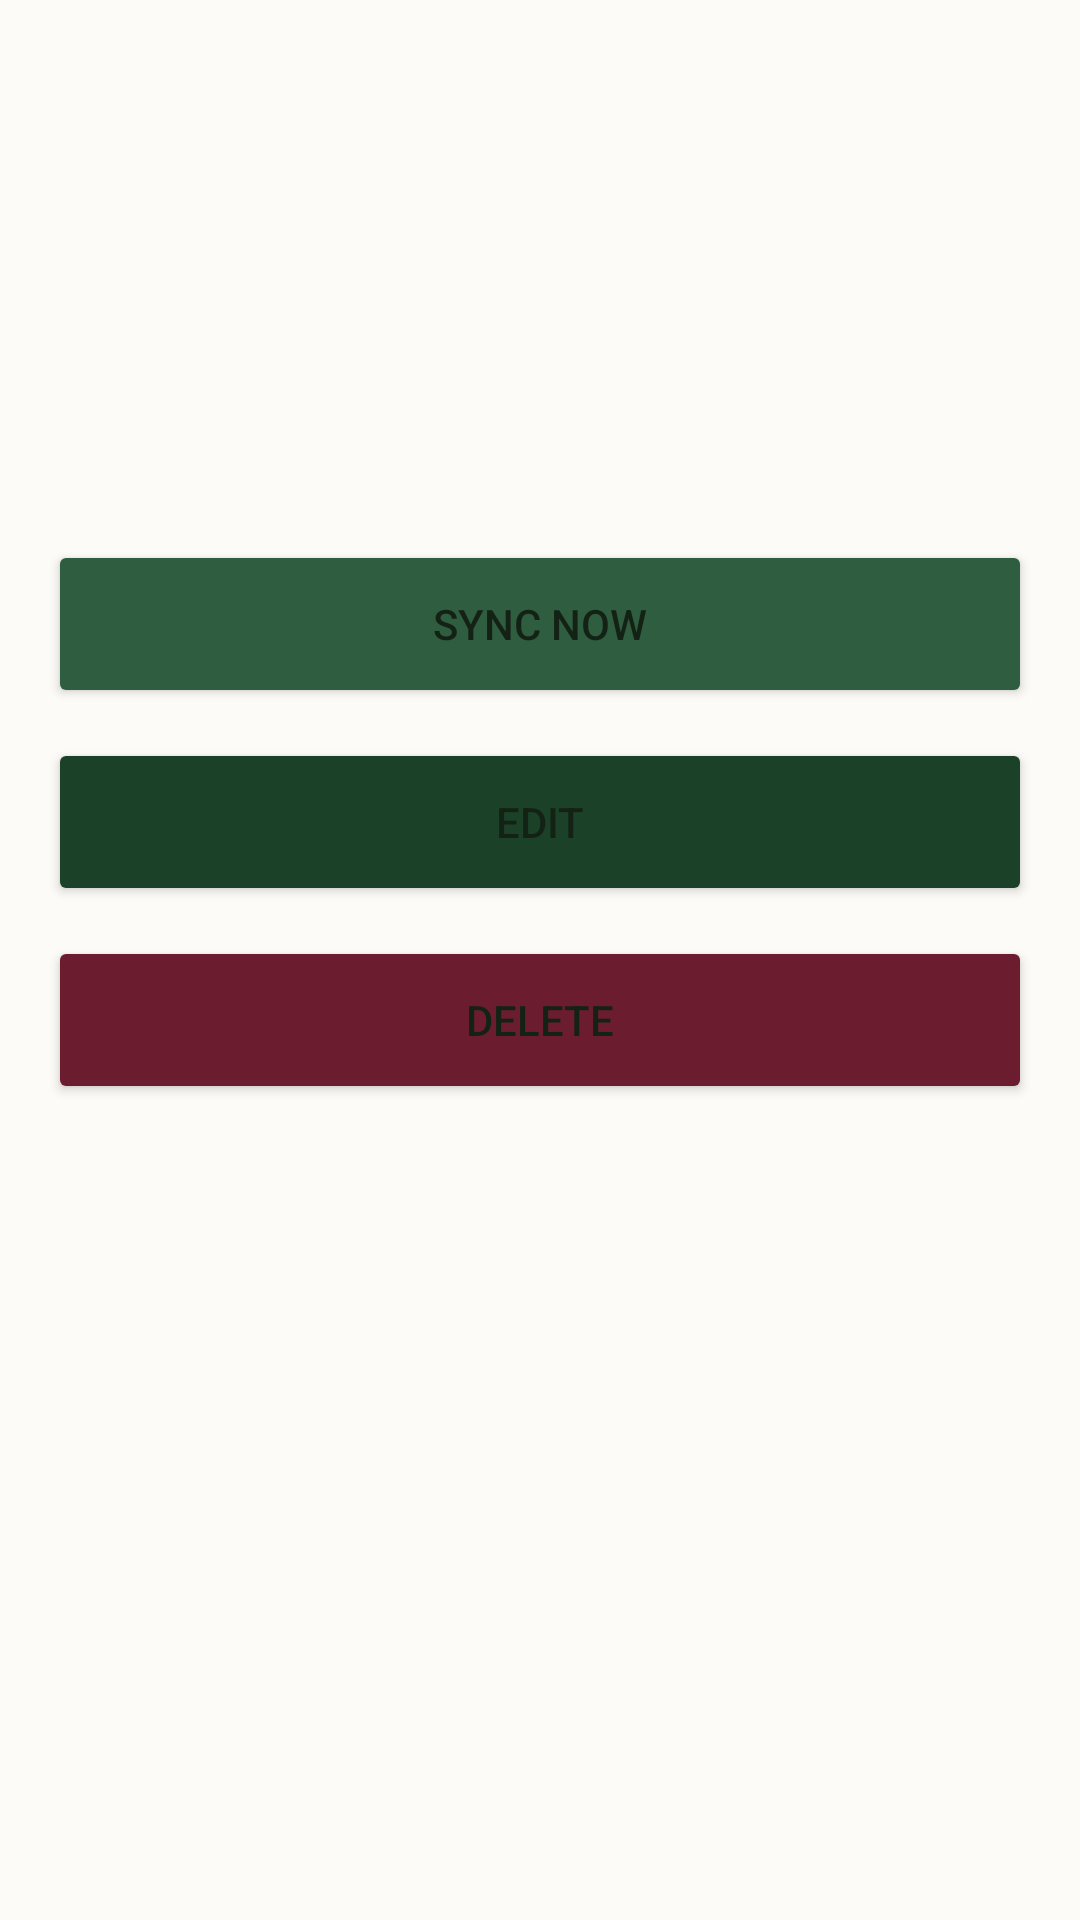

Layout XML and referenced resources for this Android screen:
<!-- AndroidManifest.xml: application theme Theme.ZKAttendance -->
<!-- res/layout/activity_staff_detail.xml -->
<?xml version="1.0" encoding="utf-8"?>
<ScrollView xmlns:android="http://schemas.android.com/apk/res/android"
    xmlns:tools="http://schemas.android.com/tools"
    android:layout_width="match_parent"
    android:layout_height="match_parent"
    android:background="@color/surface_page"
    android:padding="16dp">

    <LinearLayout
        android:layout_width="match_parent"
        android:layout_height="wrap_content"
        android:orientation="vertical">

        <TextView
            android:id="@+id/detailName"
            android:layout_width="match_parent"
            android:layout_height="wrap_content"
            android:textColor="@color/text_primary"
            android:textSize="22sp"
            android:textStyle="bold"
            tools:text="Asha Mwangi" />

        <TextView
            android:id="@+id/detailSfId"
            android:layout_width="match_parent"
            android:layout_height="wrap_content"
            android:textColor="@color/text_muted"
            android:textSize="16sp"
            tools:text="SF ID 171917" />

        <TextView
            android:id="@+id/detailMeta"
            android:layout_width="match_parent"
            android:layout_height="wrap_content"
            android:layout_marginTop="8dp"
            android:textColor="@color/text_primary"
            android:textSize="16sp"
            tools:text="Field Ops · Male · 4 fingers" />

        <TextView
            android:id="@+id/detailEnrolled"
            android:layout_width="match_parent"
            android:layout_height="wrap_content"
            android:textColor="@color/text_muted"
            android:textSize="14sp"
            tools:text="Enrolled 2 September 2026" />

        <TextView
            android:id="@+id/detailState"
            android:layout_width="match_parent"
            android:layout_height="wrap_content"
            android:layout_marginTop="16dp"
            android:textSize="18sp"
            android:textStyle="bold"
            tools:text="Pending" />

        
        <TextView
            android:id="@+id/detailError"
            android:layout_width="match_parent"
            android:layout_height="wrap_content"
            android:layout_marginTop="4dp"
            android:textColor="@color/state_failed"
            android:textSize="14sp"
            android:visibility="gone"
            tools:text="Last error: rejected (401) - shared secret wrong?" />

        <Button
            android:id="@+id/detailSync"
            android:layout_width="match_parent"
            android:layout_height="wrap_content"
            android:layout_marginTop="24dp"
            android:backgroundTint="@color/tile_staff"
            android:minHeight="56dp"
            android:text="@string/staff_sync_now" />

        <Button
            android:id="@+id/detailEdit"
            android:layout_width="match_parent"
            android:layout_height="wrap_content"
            android:layout_marginTop="10dp"
            android:backgroundTint="@color/tile_enrol"
            android:minHeight="56dp"
            android:text="@string/edit" />

        <Button
            android:id="@+id/detailDelete"
            android:layout_width="match_parent"
            android:layout_height="wrap_content"
            android:layout_marginTop="10dp"
            android:backgroundTint="@color/tile_records"
            android:minHeight="56dp"
            android:text="@string/delete" />
    </LinearLayout>
</ScrollView>
<!-- resources referenced by this layout -->
<resources>
  <color name="state_failed">@color/burgundy</color>
  <color name="surface_page">@color/off_white</color>
  <color name="text_muted">@color/ink_muted</color>
  <color name="text_primary">@color/ink</color>
  <color name="tile_enrol">@color/forest_green</color>
  <color name="tile_records">@color/burgundy</color>
  <color name="tile_staff">#2F5D3F</color>
  <string name="delete">Delete</string>
  <string name="edit">Edit</string>
  <string name="staff_sync_now">Sync now</string>
  <style name="Theme.ZKAttendance" parent="Theme.MaterialComponents.Light.DarkActionBar">
          <item name="colorPrimary">@color/forest_green</item>
          <item name="colorPrimaryVariant">@color/forest_green_dark</item>
          <item name="colorOnPrimary">@android:color/white</item>
          <item name="colorSecondary">@color/forest_green</item>
          <item name="colorOnSecondary">@android:color/white</item>
  
          <item name="android:colorBackground">@color/surface_page</item>
          <item name="colorSurface">@color/surface_card</item>
          <item name="colorOnSurface">@color/text_primary</item>
          <item name="android:textColorPrimary">@color/text_primary</item>
          <item name="android:textColorSecondary">@color/text_muted</item>
  
          <item name="android:statusBarColor">@color/forest_green_dark</item>
          
          <item name="android:windowLightStatusBar">false</item>
  
          
          <item name="materialButtonStyle">@style/Widget.ZK.Button</item>
      </style>
  <color name="burgundy">#6B1D2F</color>
  <color name="off_white">#FDFBF7</color>
  <color name="ink_muted">#4F5F52</color>
  <color name="ink">#142216</color>
  <color name="forest_green">#1B4228</color>
  <color name="forest_green_dark">#12301C</color>
  <color name="surface_card">@color/card_white</color>
  <style name="Widget.ZK.Button" parent="Widget.MaterialComponents.Button">
          <item name="android:textColor">@android:color/white</item>
          <item name="cornerRadius">8dp</item>
          <item name="android:letterSpacing">0.02</item>
      </style>
  <color name="card_white">#FFFFFF</color>
</resources>
